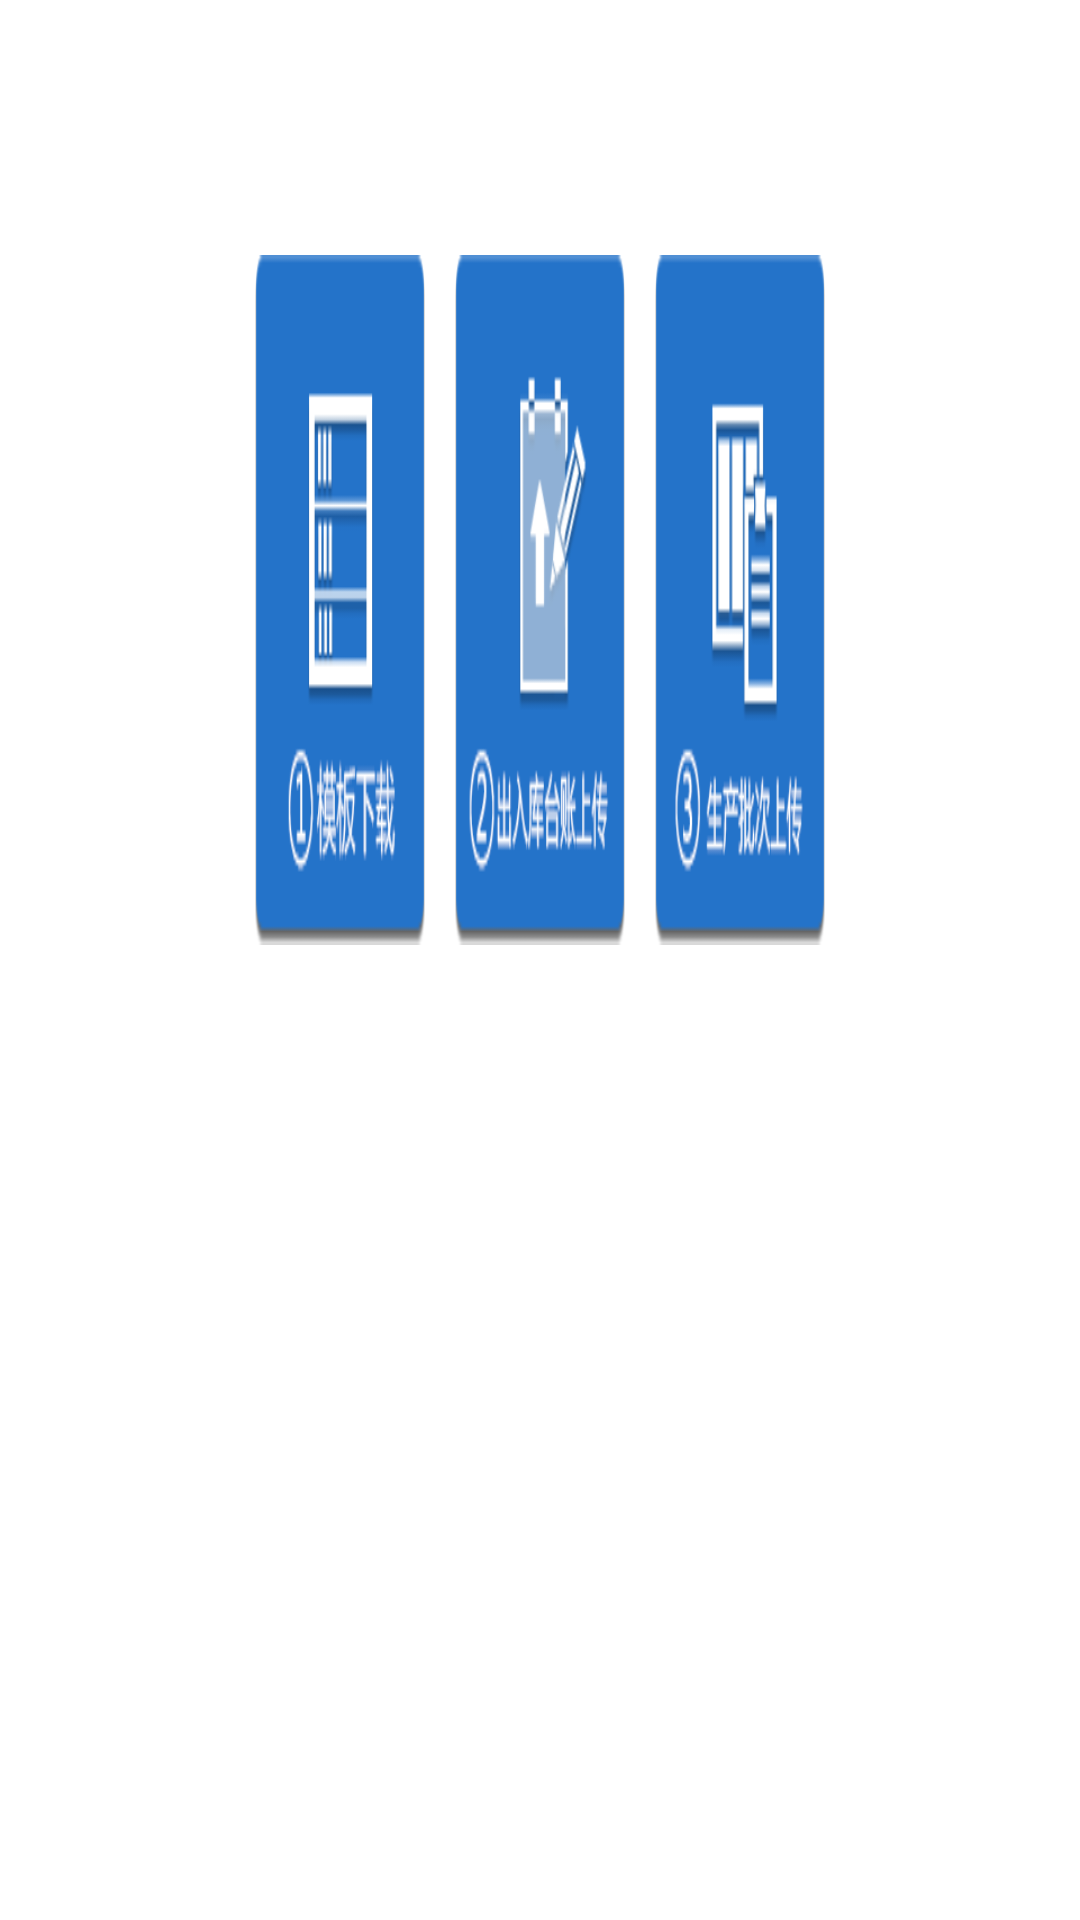

Android layout source for this screen:
<!-- AndroidManifest.xml: application theme android:Theme.Light.NoTitleBar.Fullscreen -->
<!-- res/layout/layout_othermain.xml -->
<?xml version="1.0" encoding="utf-8"?>
<LinearLayout xmlns:android="http://schemas.android.com/apk/res/android"
    android:layout_width="match_parent"
    android:layout_height="match_parent"
    android:orientation="vertical" >

    <LinearLayout
        android:layout_width="match_parent"
        android:layout_height="0dip"
        android:layout_weight="0.5"
        android:orientation="horizontal"
        android:paddingLeft="80dp"
        android:paddingRight="80dp"
        android:paddingTop="80dp" >

        <LinearLayout
            android:layout_width="0dip"
            android:layout_height="match_parent"
            android:layout_gravity="center"
            android:layout_weight="0.33"
            android:gravity="center"
            android:padding="5dp" >

            <ImageButton
                android:layout_width="match_parent"
                android:layout_height="match_parent"
                android:background="@drawable/tb10"
                android:onClick="key1" />
        </LinearLayout>

        <LinearLayout
            android:layout_width="0dip"
            android:layout_height="match_parent"
            android:layout_gravity="center"
            android:layout_weight="0.33"
            android:gravity="center"
            android:padding="5dp" >

            <ImageButton
                android:layout_width="match_parent"
                android:layout_height="match_parent"
                android:background="@drawable/tb9"
                android:onClick="key2" />
        </LinearLayout>

        <LinearLayout
            android:layout_width="0dip"
            android:layout_height="match_parent"
            android:layout_gravity="center"
            android:layout_weight="0.33"
            android:gravity="center"
            android:padding="5dp" >

            <ImageButton
                android:layout_width="match_parent"
                android:layout_height="match_parent"
                android:background="@drawable/tb8"
                android:onClick="key3" />
        </LinearLayout>
    </LinearLayout>

    <LinearLayout
        android:layout_width="match_parent"
        android:layout_height="0dip"
        android:layout_weight="0.5"
        android:orientation="vertical"
        android:paddingBottom="80dp"
        android:paddingLeft="80dp"
        android:paddingRight="80dp" >
    </LinearLayout>

</LinearLayout>
<!-- resources referenced by this layout -->
<resources>
  <!-- drawable tb10: png bitmap (drawable-ldpi, 5127 bytes) -->
  <!-- drawable tb8: png bitmap (drawable-ldpi, 5253 bytes) -->
  <!-- drawable tb9: png bitmap (drawable-ldpi, 6436 bytes) -->
</resources>
